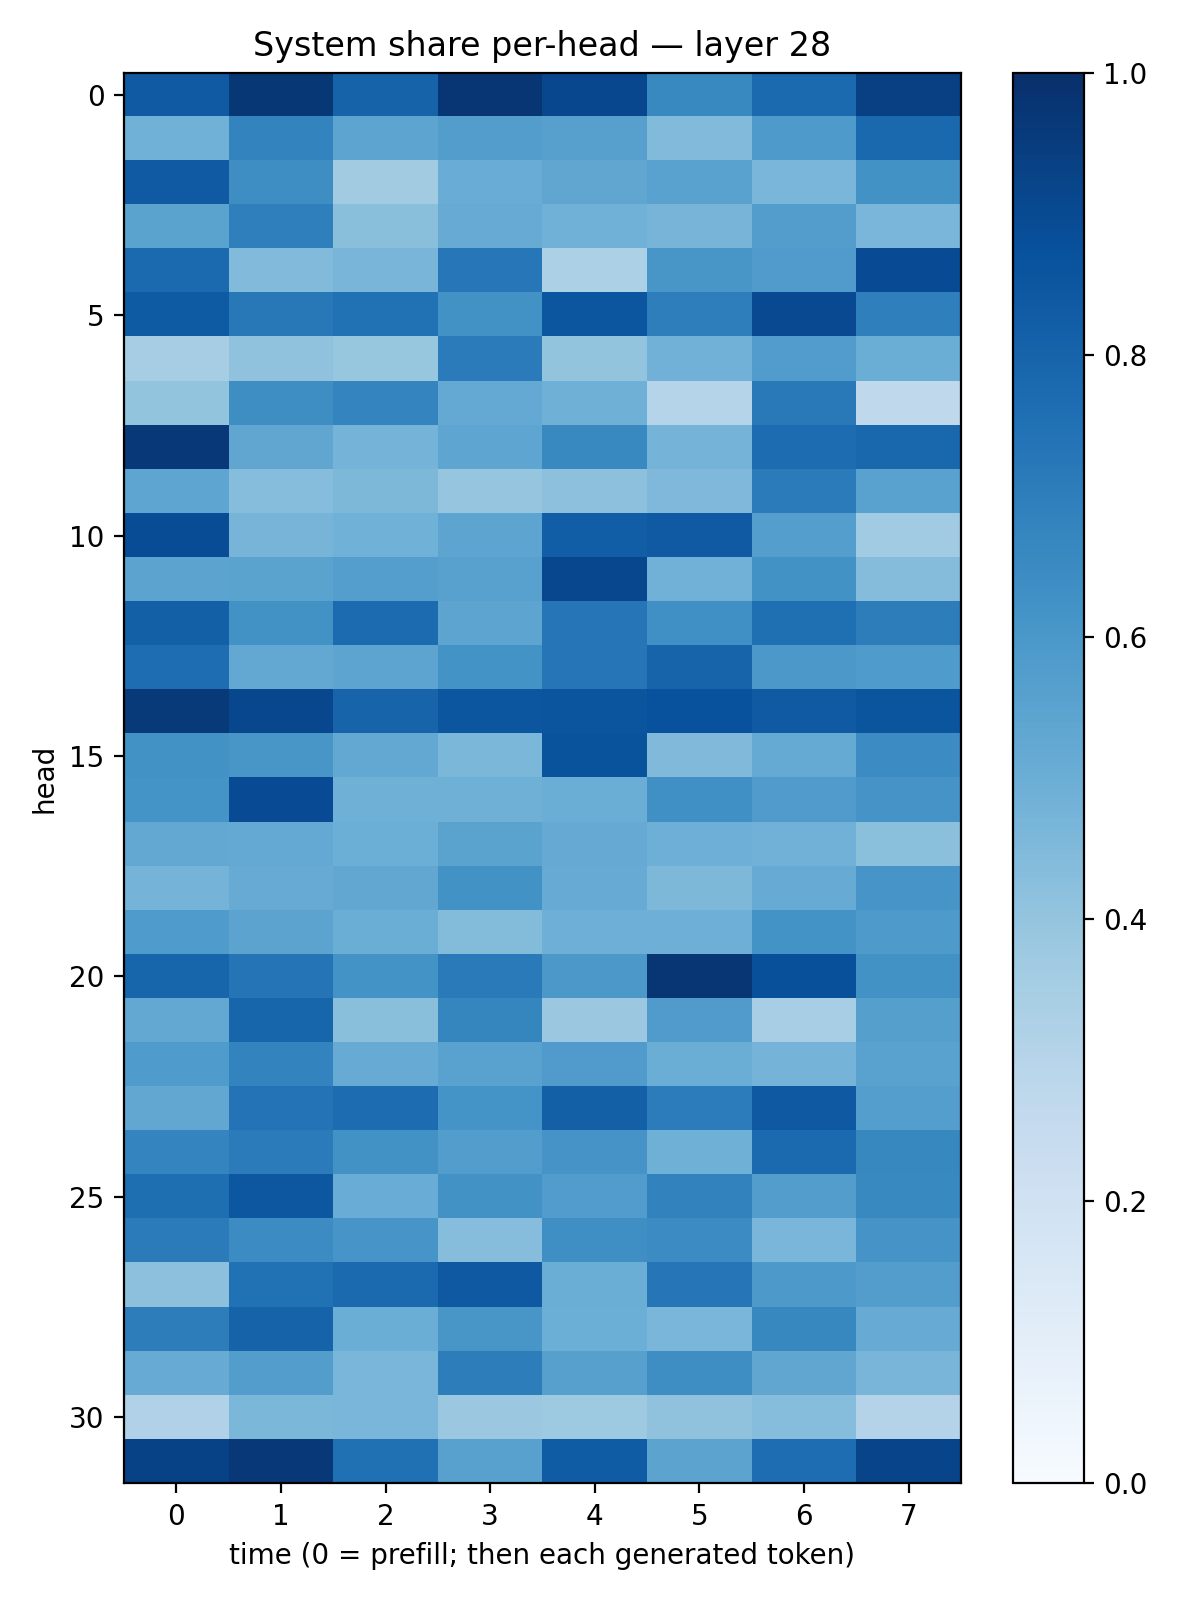

The table this chart was drawn from, first rows:
0.8389429, 0.97167504, 0.802926, 0.9732563, 0.9100611, 0.65829545, 0.77710193, 0.93562967
0.4879, 0.6786, 0.5425, 0.5737, 0.5598, 0.4421, 0.5869, 0.779
0.8384, 0.6375, 0.3626, 0.5078, 0.5349, 0.5511, 0.4617, 0.6223
0.5485, 0.6952, 0.4242, 0.5093, 0.4847, 0.4709, 0.5721, 0.462
0.777, 0.4432, 0.4678, 0.7235, 0.3304, 0.6032, 0.5789, 0.8927
0.8344, 0.7202, 0.7484, 0.6212, 0.8517, 0.6983, 0.8999, 0.6929
0.3482, 0.4098, 0.3932, 0.7075, 0.4001, 0.4818, 0.5771, 0.5016
0.4019, 0.6381, 0.6736, 0.521, 0.4895, 0.3046, 0.7156, 0.2728
0.9655, 0.5313, 0.4758, 0.5375, 0.6589, 0.4745, 0.7672, 0.7863
0.5379, 0.4316, 0.456, 0.3983, 0.4151, 0.4521, 0.7102, 0.554
0.8897, 0.4712, 0.4866, 0.5413, 0.8234, 0.8382, 0.5687, 0.3656
0.5431, 0.5472, 0.5702, 0.5554, 0.9101, 0.4836, 0.6242, 0.4374
0.8158, 0.6238, 0.7731, 0.5414, 0.7295, 0.6304, 0.7551, 0.7029
0.7639, 0.5242, 0.5421, 0.6174, 0.7303, 0.7976, 0.5943, 0.5832
0.964, 0.9064, 0.799, 0.855, 0.859, 0.8717, 0.8359, 0.8586
0.6219, 0.6054, 0.5236, 0.4609, 0.865, 0.4481, 0.5186, 0.6474
0.6136, 0.8911, 0.4893, 0.4904, 0.5004, 0.6319, 0.5806, 0.6102
0.5261, 0.5209, 0.4998, 0.5475, 0.5128, 0.496, 0.4829, 0.419
0.4742, 0.5093, 0.5283, 0.623, 0.5087, 0.4562, 0.5114, 0.6081
0.5859, 0.5458, 0.5001, 0.4393, 0.4942, 0.4941, 0.6208, 0.5893
0.7932, 0.7362, 0.6202, 0.7123, 0.5964, 0.9727, 0.8763, 0.6216
0.5237, 0.7962, 0.4243, 0.6681, 0.3802, 0.582, 0.3469, 0.563
0.5844, 0.6787, 0.5091, 0.5521, 0.5792, 0.5038, 0.4764, 0.5518
0.5292, 0.7405, 0.7676, 0.6143, 0.8136, 0.7058, 0.8405, 0.568
0.6735, 0.707, 0.6213, 0.5724, 0.6115, 0.491, 0.7771, 0.6624
0.7591, 0.8489, 0.5044, 0.625, 0.576, 0.6798, 0.5726, 0.6601
0.7101, 0.6467, 0.6068, 0.4306, 0.6365, 0.6465, 0.4627, 0.613
0.4162, 0.7465, 0.7757, 0.8433, 0.5013, 0.7337, 0.5923, 0.5704
0.6993, 0.8022, 0.5013, 0.6055, 0.4992, 0.4629, 0.6623, 0.5117
0.5093, 0.5729, 0.463, 0.7024, 0.5623, 0.6388, 0.5327, 0.4658
0.3175, 0.4593, 0.4642, 0.3803, 0.3726, 0.4064, 0.431, 0.3074
0.9283, 0.9683, 0.7505, 0.5563, 0.829, 0.545, 0.7632, 0.9203
